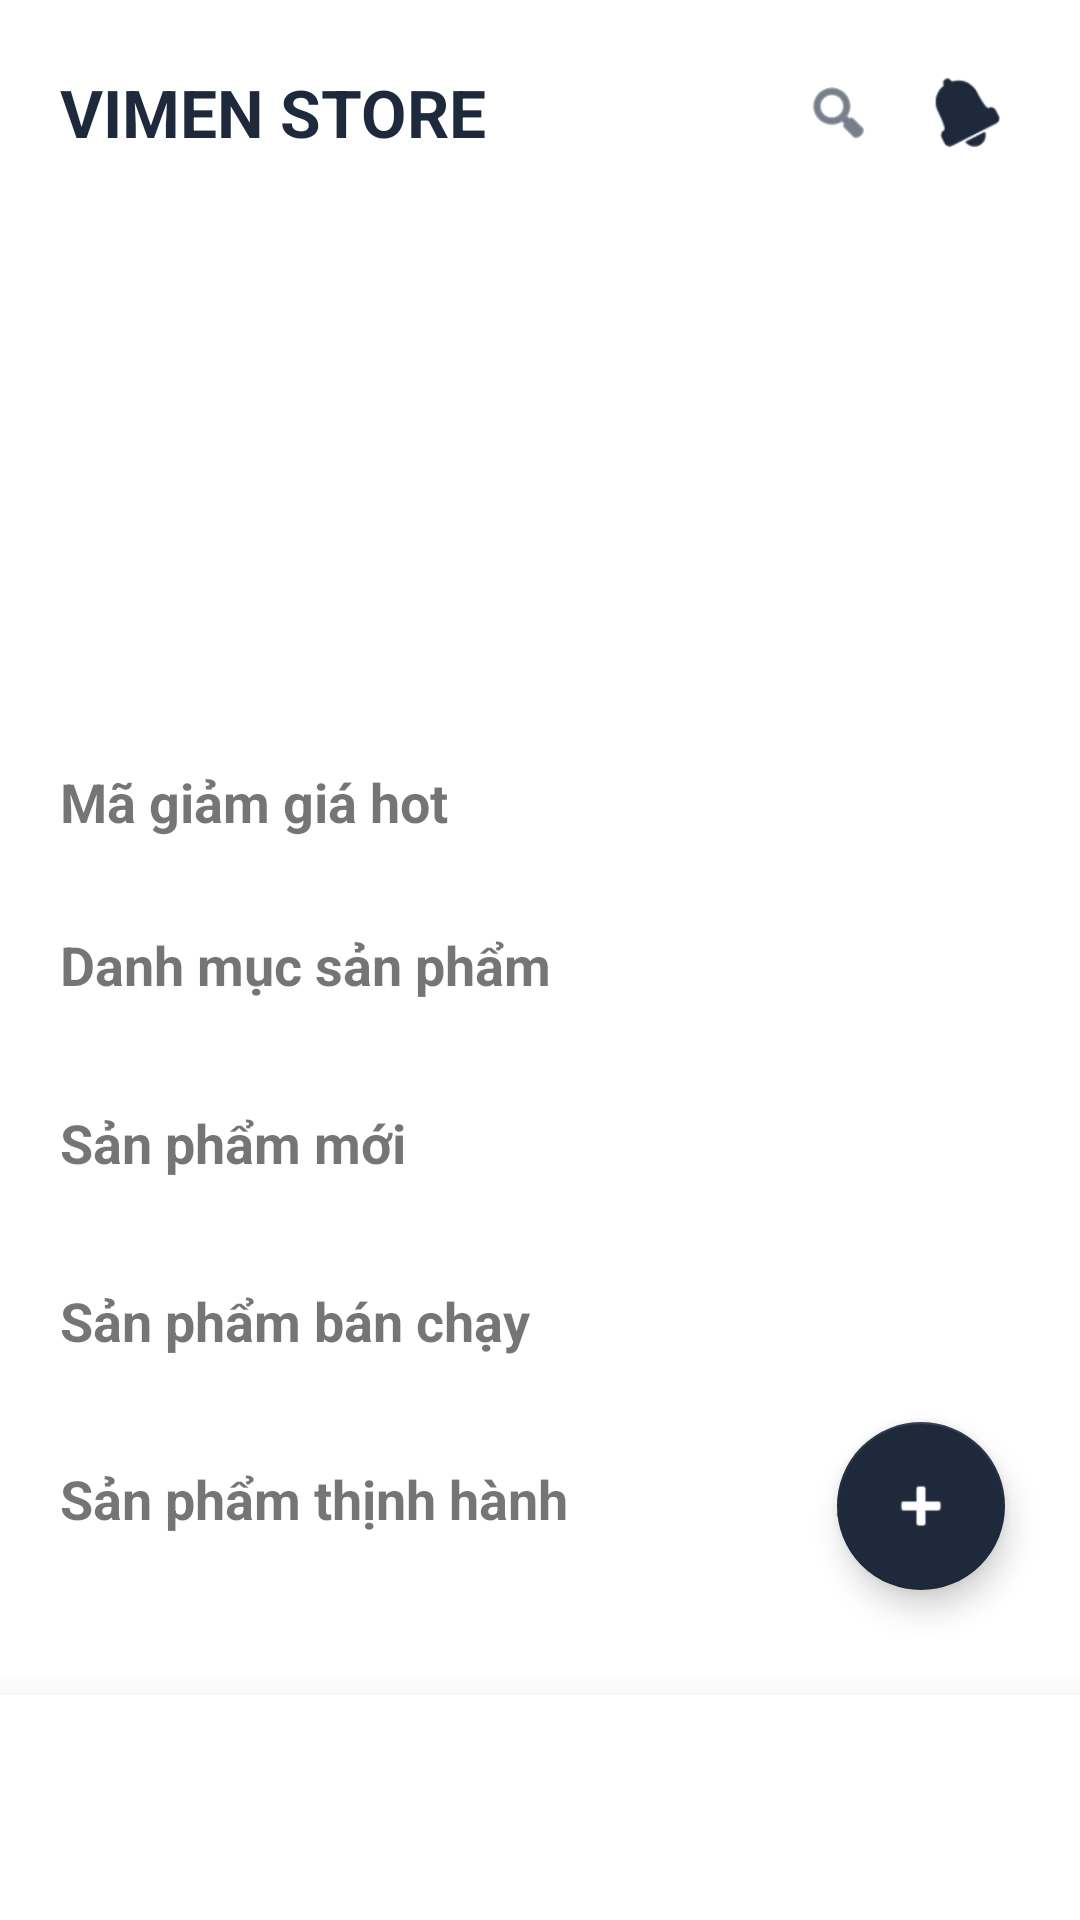

Write the Android layout XML for this screen, with the resource values it uses.
<!-- AndroidManifest.xml: application theme Theme.AppCompat.Light.NoActionBar -->
<!-- res/layout/activity_home.xml -->
<?xml version="1.0" encoding="utf-8"?>
<RelativeLayout xmlns:android="http://schemas.android.com/apk/res/android"
    xmlns:app="http://schemas.android.com/apk/res-auto"
    android:layout_width="match_parent"
    android:layout_height="match_parent"
    android:background="#FFFFFF">

    <androidx.core.widget.NestedScrollView
        android:layout_width="match_parent"
        android:layout_height="wrap_content"
        android:orientation="vertical"
        android:paddingBottom="100dp"
        android:clipToPadding="false">

        <LinearLayout
            android:layout_width="match_parent"
            android:layout_height="wrap_content"
            android:orientation="vertical">

            <RelativeLayout
                android:layout_width="match_parent"
                android:layout_height="wrap_content"
                android:padding="20dp">
                <TextView
                    android:id="@+id/tvLogo"
                    android:layout_width="wrap_content"
                    android:layout_height="wrap_content"
                    android:text="VIMEN STORE"
                    android:textColor="#1E293B"
                    android:textSize="22sp"
                    android:textStyle="bold"
                    android:layout_centerVertical="true"/>

                <LinearLayout
                    android:layout_width="wrap_content"
                    android:layout_height="wrap_content"
                    android:layout_alignParentEnd="true"
                    android:layout_centerVertical="true"
                    android:orientation="horizontal">

                    <ImageView
                        android:id="@+id/btnSearchHeader"
                        android:layout_width="35dp"
                        android:layout_height="35dp"
                        android:padding="6dp"
                        android:src="@android:drawable/ic_menu_search"
                        android:layout_marginEnd="8dp"
                        app:tint="#1E293B" />

                    <ImageView
                        android:id="@+id/btnNotification"
                        android:layout_width="35dp"
                        android:layout_height="35dp"
                        android:padding="6dp"
                        android:src="@android:drawable/ic_popup_reminder"
                        app:tint="#1E293B" />
                </LinearLayout>
            </RelativeLayout>

            <TextView
                android:id="@+id/tvSearchTitle"
                android:layout_width="wrap_content"
                android:layout_height="wrap_content"
                android:text="Sản phẩm bạn tìm kiếm"
                android:textSize="18sp"
                android:textStyle="bold"
                android:textColor="#1E293B"
                android:layout_marginHorizontal="20dp"
                android:layout_marginTop="10dp"
                android:visibility="gone" />

            <LinearLayout
                android:id="@+id/layoutHomeContent"
                android:layout_width="match_parent"
                android:layout_height="wrap_content"
                android:orientation="vertical"
                android:visibility="visible">

                <androidx.cardview.widget.CardView
                    android:layout_width="match_parent"
                    android:layout_height="160dp"
                    android:layout_marginHorizontal="20dp"
                    app:cardCornerRadius="20dp"
                    app:cardElevation="0dp">
                    <androidx.viewpager2.widget.ViewPager2
                        android:id="@+id/viewPagerBanner"
                        android:layout_width="match_parent"
                        android:layout_height="match_parent" />
                </androidx.cardview.widget.CardView>

                <TextView
                    android:layout_width="wrap_content"
                    android:layout_height="wrap_content"
                    android:text="Mã giảm giá hot"
                    android:textSize="18sp"
                    android:textStyle="bold"
                    android:layout_marginHorizontal="20dp"
                    android:layout_marginTop="20dp" />

                <androidx.recyclerview.widget.RecyclerView
                    android:id="@+id/rvVouchers"
                    android:layout_width="match_parent"
                    android:layout_height="wrap_content"
                    android:layout_marginTop="10dp"
                    android:paddingStart="15dp"
                    android:clipToPadding="false"
                    android:orientation="horizontal" />
                <RelativeLayout
                    android:layout_width="match_parent"
                    android:layout_height="wrap_content"
                    android:layout_marginHorizontal="20dp"
                    android:layout_marginTop="20dp">
                    <TextView
                        android:layout_width="wrap_content"
                        android:layout_height="wrap_content"
                        android:text="Danh mục sản phẩm"
                        android:textSize="18sp"
                        android:textStyle="bold" />
                    <TextView
                        android:id="@+id/tvAddCategory"
                        android:layout_width="wrap_content"
                        android:layout_height="wrap_content"
                        android:layout_alignParentEnd="true"
                        android:text="+ Thêm"
                        android:textColor="#10B981"
                        android:textStyle="bold"
                        android:padding="5dp"
                        android:visibility="gone" />
                </RelativeLayout>

                <HorizontalScrollView
                    android:layout_width="match_parent"
                    android:layout_height="wrap_content"
                    android:scrollbars="none"
                    android:layout_marginTop="10dp"
                    android:paddingStart="20dp"
                    android:clipToPadding="false">
                    <LinearLayout
                        android:id="@+id/layoutCategories"
                        android:layout_width="wrap_content"
                        android:layout_height="wrap_content"
                        android:orientation="horizontal">
                    </LinearLayout>
                </HorizontalScrollView>

                <TextView
                    android:layout_width="wrap_content"
                    android:layout_height="wrap_content"
                    android:text="Sản phẩm mới"
                    android:textSize="18sp"
                    android:textStyle="bold"
                    android:layout_marginHorizontal="20dp"
                    android:layout_marginTop="25dp" />

                <androidx.recyclerview.widget.RecyclerView
                    android:id="@+id/rvNewProducts"
                    android:layout_width="match_parent"
                    android:layout_height="wrap_content"
                    android:layout_marginTop="10dp"
                    android:paddingStart="15dp"
                    android:clipToPadding="false"
                    android:orientation="horizontal" />

                <TextView
                    android:layout_width="wrap_content"
                    android:layout_height="wrap_content"
                    android:text="Sản phẩm bán chạy"
                    android:textSize="18sp"
                    android:textStyle="bold"
                    android:layout_marginHorizontal="20dp"
                    android:layout_marginTop="25dp" />

                <androidx.recyclerview.widget.RecyclerView
                    android:id="@+id/rvBestSellers"
                    android:layout_width="match_parent"
                    android:layout_height="wrap_content"
                    android:layout_marginTop="10dp"
                    android:paddingStart="15dp"
                    android:clipToPadding="false"
                    android:orientation="horizontal" />

                <RelativeLayout
                    android:layout_width="match_parent"
                    android:layout_height="wrap_content"
                    android:layout_marginHorizontal="20dp"
                    android:layout_marginTop="25dp">
                    <TextView
                        android:layout_width="wrap_content"
                        android:layout_height="wrap_content"
                        android:text="Sản phẩm thịnh hành"
                        android:textSize="18sp"
                        android:textStyle="bold" />
                    <TextView
                        android:id="@+id/tvSeeAll"
                        android:layout_width="wrap_content"
                        android:layout_height="wrap_content"
                        android:layout_alignParentEnd="true"
                        android:text="See All>>"
                        android:textColor="#94A3B8"
                        android:padding="5dp" />
                </RelativeLayout>
            </LinearLayout>

            <GridView
                android:id="@+id/gvProducts"
                android:layout_width="match_parent"
                android:layout_height="wrap_content"
                android:numColumns="2"
                android:paddingHorizontal="10dp"
                android:verticalSpacing="15dp"
                android:horizontalSpacing="15dp"
                android:layout_marginTop="10dp"
                android:scrollbars="none"
                android:nestedScrollingEnabled="false"
                android:longClickable="true"
                android:clickable="true"
                android:descendantFocusability="blocksDescendants"/>
        </LinearLayout>
    </androidx.core.widget.NestedScrollView>

    <com.google.android.material.floatingactionbutton.FloatingActionButton
        android:id="@+id/fabAddProduct"
        android:layout_width="wrap_content"
        android:layout_height="wrap_content"
        android:layout_alignParentEnd="true"
        android:layout_alignParentBottom="true"
        android:layout_marginEnd="25dp"
        android:layout_marginBottom="110dp"
        android:src="@android:drawable/ic_input_add"
        app:backgroundTint="#1E293B"
        app:tint="#FFFFFF"
        android:contentDescription="Add Product" />

    <androidx.cardview.widget.CardView
        android:id="@+id/bottomNavCard"
        android:layout_width="match_parent"
        android:layout_height="75dp"
        android:layout_alignParentBottom="true"
        app:cardElevation="20dp"
        app:cardCornerRadius="0dp">

        <LinearLayout
            android:id="@+id/layoutBottomNavContainer"
            android:layout_width="match_parent"
            android:layout_height="match_parent"
            android:orientation="horizontal"
            android:background="#FFFFFF"
            android:gravity="center"
            android:paddingHorizontal="5dp">
        </LinearLayout>
    </androidx.cardview.widget.CardView>

</RelativeLayout>
<!-- resources referenced by this layout -->
<resources>

</resources>
